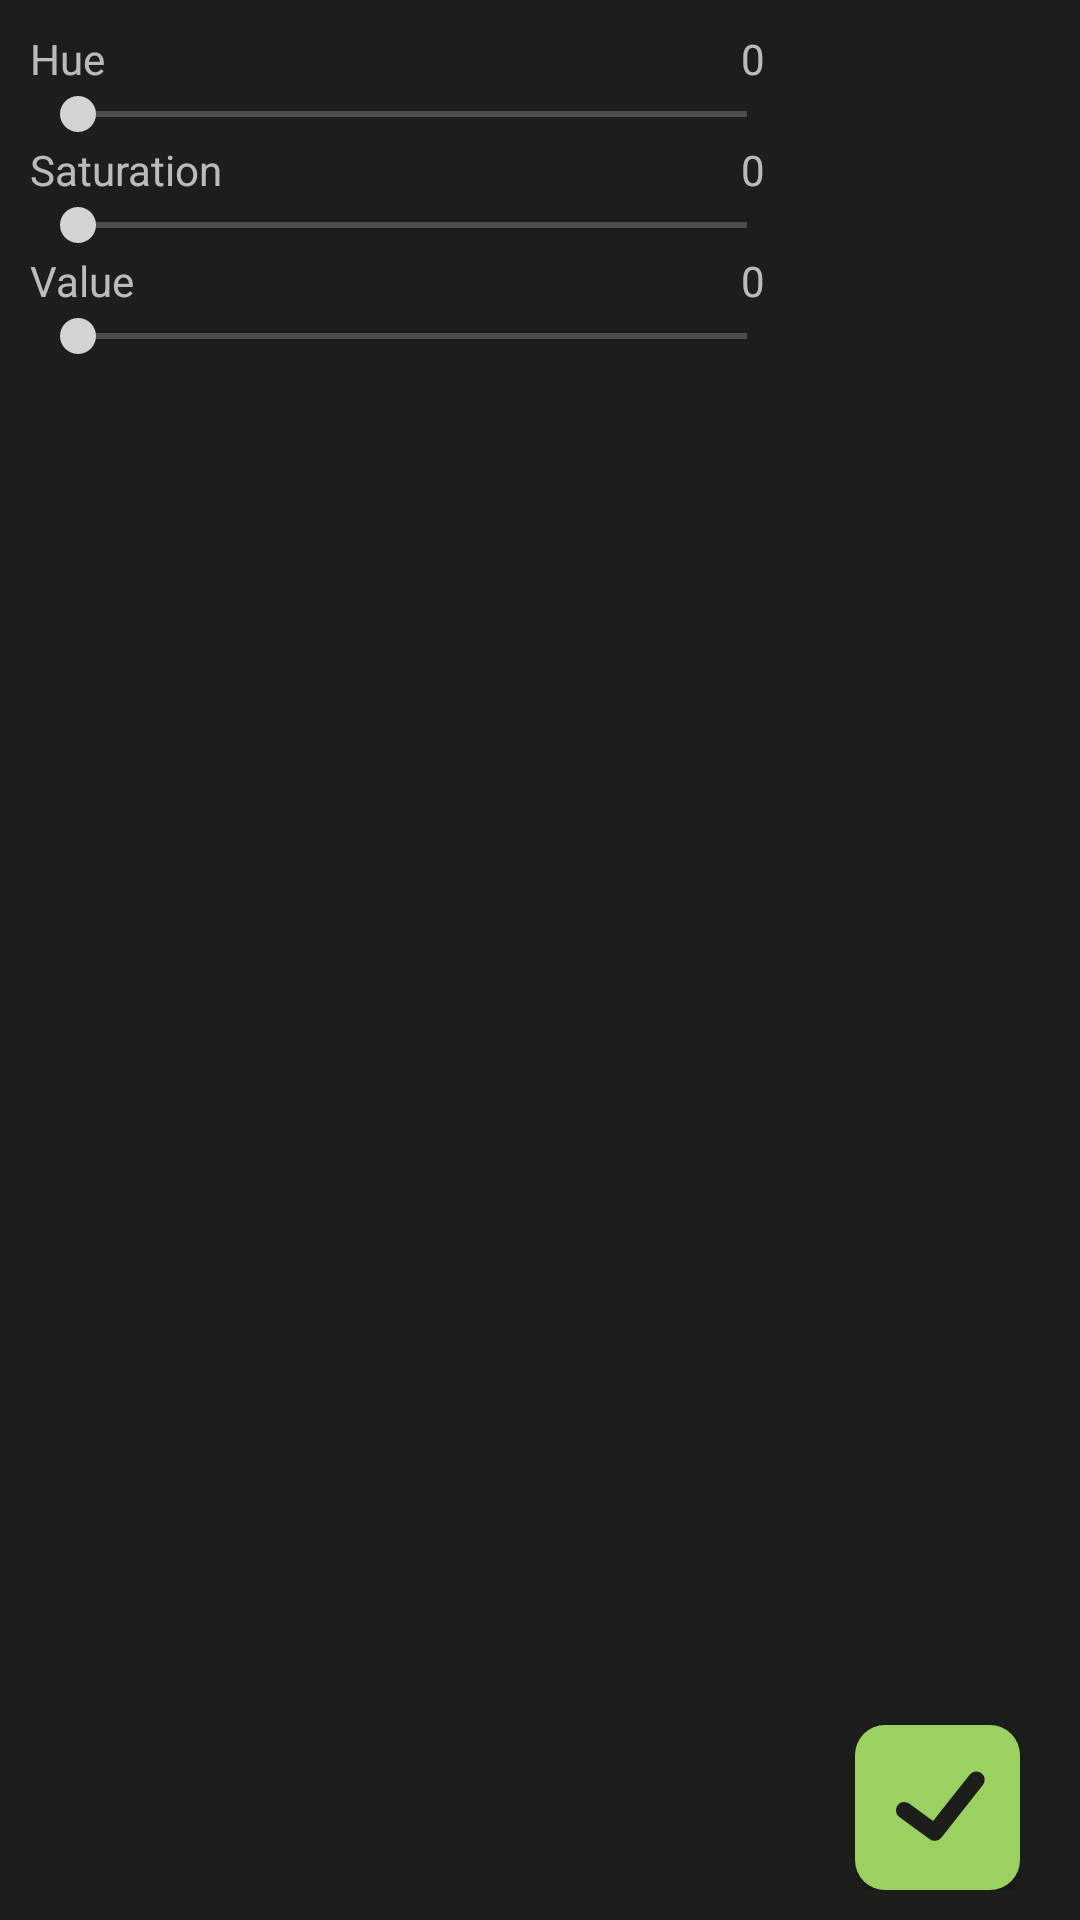

The Android layout XML behind this screen, and the referenced resources:
<!-- AndroidManifest.xml: application theme Theme.Tuphics -->
<!-- res/layout/coloring_options.xml -->
<?xml version="1.0" encoding="utf-8"?>
<LinearLayout xmlns:android="http://schemas.android.com/apk/res/android"
    xmlns:app="http://schemas.android.com/apk/res-auto"
    xmlns:tools="http://schemas.android.com/tools"
    android:id="@+id/Coloring.Options"
    android:layout_width="match_parent"
    android:layout_height="wrap_content"

    android:paddingTop="10dp"
    android:paddingBottom="10dp"
    android:paddingStart="10dp"
    android:paddingEnd="10dp"

    android:background="@color/black"
    android:orientation="horizontal">

    <LinearLayout
        android:layout_width="0dp"
        android:layout_height="wrap_content"
        android:layout_weight="1"

        android:orientation="vertical">


        <androidx.constraintlayout.widget.ConstraintLayout
            android:id="@+id/Coloring.Options.Hue"
            android:layout_width="match_parent"
            android:layout_height="wrap_content">

            <TextView
                android:id="@+id/Coloring.Options.Hue.Label"
                android:layout_width="wrap_content"
                android:layout_height="wrap_content"

                android:text="Hue"
                app:layout_constraintBottom_toTopOf="@id/Coloring.Options.Hue.Slider"
                app:layout_constraintStart_toStartOf="parent" />


            <TextView
                android:id="@+id/Coloring.Options.Hue.Number"
                android:layout_width="wrap_content"
                android:layout_height="wrap_content"

                android:text="0"
                android:layout_marginEnd="10dp"
                app:layout_constraintBottom_toTopOf="@id/Coloring.Options.Hue.Slider"
                app:layout_constraintEnd_toEndOf="parent" />


            <SeekBar
                android:id="@+id/Coloring.Options.Hue.Slider"
                android:layout_width="match_parent"
                android:layout_height="wrap_content"

                android:value="0"
                android:valueFrom="0"
                android:valueTo="360"
                android:max="360"

                app:layout_constraintBottom_toBottomOf="parent"
                app:layout_constraintStart_toStartOf="parent"
                app:layout_constraintEnd_toEndOf="parent" />

        </androidx.constraintlayout.widget.ConstraintLayout>

        <androidx.constraintlayout.widget.ConstraintLayout
            android:id="@+id/Coloring.Options.Saturation"
            android:layout_width="match_parent"
            android:layout_height="wrap_content"
            android:orientation="vertical">

            <TextView
                android:id="@+id/Coloring.Options.Saturation.Label"
                android:layout_width="wrap_content"
                android:layout_height="wrap_content"

                android:text="Saturation"
                app:layout_constraintBottom_toTopOf="@id/Coloring.Options.Saturation.Slider"
                app:layout_constraintStart_toStartOf="parent" />

            <TextView
                android:id="@+id/Coloring.Options.Saturation.Number"
                android:layout_width="wrap_content"
                android:layout_height="wrap_content"

                android:text="0"
                android:layout_marginEnd="10dp"

                app:layout_constraintBottom_toTopOf="@id/Coloring.Options.Saturation.Slider"
                app:layout_constraintEnd_toEndOf="parent" />

            <SeekBar
                android:id="@+id/Coloring.Options.Saturation.Slider"
                android:layout_width="match_parent"
                android:layout_height="wrap_content"

                android:max="100"
                android:value="0"
                android:valueFrom="0"
                android:valueTo="100"

                app:layout_constraintBottom_toBottomOf="parent"
                app:layout_constraintEnd_toEndOf="parent"
                app:layout_constraintStart_toStartOf="parent" />

        </androidx.constraintlayout.widget.ConstraintLayout>

        <androidx.constraintlayout.widget.ConstraintLayout
            android:id="@+id/Coloring.Options.Value"
            android:layout_width="match_parent"
            android:layout_height="wrap_content"
            android:orientation="vertical">

            <TextView
                android:id="@+id/Coloring.Options.Value.Label"
                android:layout_width="wrap_content"
                android:layout_height="wrap_content"

                android:text="Value"
                app:layout_constraintBottom_toTopOf="@id/Coloring.Options.Value.Slider"
                app:layout_constraintStart_toStartOf="parent" />

            <TextView
                android:id="@+id/Coloring.Options.Value.Number"
                android:layout_width="wrap_content"
                android:layout_height="wrap_content"

                android:text="0"
                android:layout_marginEnd="10dp"

                app:layout_constraintBottom_toTopOf="@id/Coloring.Options.Value.Slider"
                app:layout_constraintEnd_toEndOf="parent" />

            <SeekBar
                android:id="@+id/Coloring.Options.Value.Slider"
                android:layout_width="match_parent"
                android:layout_height="wrap_content"

                android:value="0"
                android:valueFrom="0"
                android:valueTo="100"

                android:max="100"

                app:layout_constraintBottom_toBottomOf="parent"
                app:layout_constraintStart_toStartOf="parent"
                app:layout_constraintEnd_toEndOf="parent" />

        </androidx.constraintlayout.widget.ConstraintLayout>

        <TextView
            android:id="@+id/Coloring.Options.RGB"
            android:layout_width="wrap_content"
            android:layout_height="wrap_content"

            android:layout_gravity="center_horizontal"
            android:layout_marginTop="10dp"
            android:text=""
            android:textAppearance="@style/Text.Header.4"
            android:textColor="@color/white"/>

    </LinearLayout>

        <Button
            android:id="@+id/Coloring.Options.Apply"
            android:layout_width="@dimen/apply_button_size"
            android:layout_height="@dimen/apply_button_size"

            android:layout_marginStart="20dp"
            android:layout_marginEnd="10dp"

            android:layout_gravity="bottom"
            android:background="@drawable/apply_button_background"/>

</LinearLayout>
<!-- resources referenced by this layout -->
<resources>
  <color name="black">#1D1D1B</color>
  <color name="white">#FFFFFF</color>
  <dimen name="apply_button_size">55dp</dimen>
  <!-- drawable apply_button_background (drawable) -->
  <?xml version="1.0" encoding="utf-8"?>
  <selector xmlns:android="http://schemas.android.com/apk/res/android">
  
  
      <item android:state_pressed="true">
          <layer-list>
              <item android:width="@dimen/apply_button_size" android:height="@dimen/apply_button_size">
                  <shape android:shape="rectangle">
                      <padding android:top="9dp" android:bottom="9dp" android:right="9dp" android:left="9dp"/>
                      <corners android:radius="10dp" />
                      <solid android:color="@color/white" />
                  </shape>
              </item>
  
              <item android:drawable="@drawable/ic_check_arrow"/>
          </layer-list>
      </item>
  
      <item>
          <layer-list>
              <item android:width="@dimen/apply_button_size" android:height="@dimen/apply_button_size">
                  <shape android:shape="rectangle">
                      <padding android:top="9dp" android:bottom="9dp" android:right="9dp" android:left="9dp"/>
                      <corners android:radius="10dp" />
                      <solid android:color="@color/green" />
                  </shape>
              </item>
  
              <item android:drawable="@drawable/ic_check_arrow"/>
          </layer-list>
      </item>
  
  
  </selector>
  <style name="Text.Header.4" parent="Text.Header">
          <item name="android:textSize">14sp</item>
      </style>
  <style name="Theme.Tuphics" parent="Theme.AppCompat.NoActionBar">
          <item name="colorPrimary">@color/white</item>
          <item name="colorPrimaryDark">@color/black</item>
          <item name="colorAccent">@color/light_gray</item>
  
          
  
  
  
          
  
  
  
  
          
          <item name="android:statusBarColor" tools:targetApi="l">#000000</item>
          
  
          <item name="android:colorBackground">@color/white</item>
          <item name="android:windowFullscreen">false</item>
          <item name="android:windowContentOverlay">@null</item>
          <item name="android:fitsSystemWindows">false</item>
          <item name="android:navigationBarColor">#000000</item>
      </style>
  <!-- drawable ic_check_arrow (drawable) -->
  <vector xmlns:android="http://schemas.android.com/apk/res/android"
      android:width="20dp"
      android:height="20dp"
      android:viewportWidth="20"
      android:viewportHeight="20">
    <path
        android:pathData="M4,10.5L9.5,14.5L17,5"
        android:strokeLineJoin="round"
        android:strokeWidth="3"
        android:fillColor="#00000000"
        android:strokeColor="#1D1D1B"
        android:strokeLineCap="round"/>
  </vector>
  <color name="green">#9AD160</color>
  <style name="Text.Header" parent="Text">
          <item name="android:textStyle">normal|bold</item>
      </style>
  <color name="light_gray">#D3D3D3</color>
  <style name="Text" parent="">
          <item name="android:textStyle">normal</item>
  
  
          <item name="android:lineSpacingExtra">0sp</item>
          <item name="android:includeFontPadding">false</item>
      </style>
</resources>
